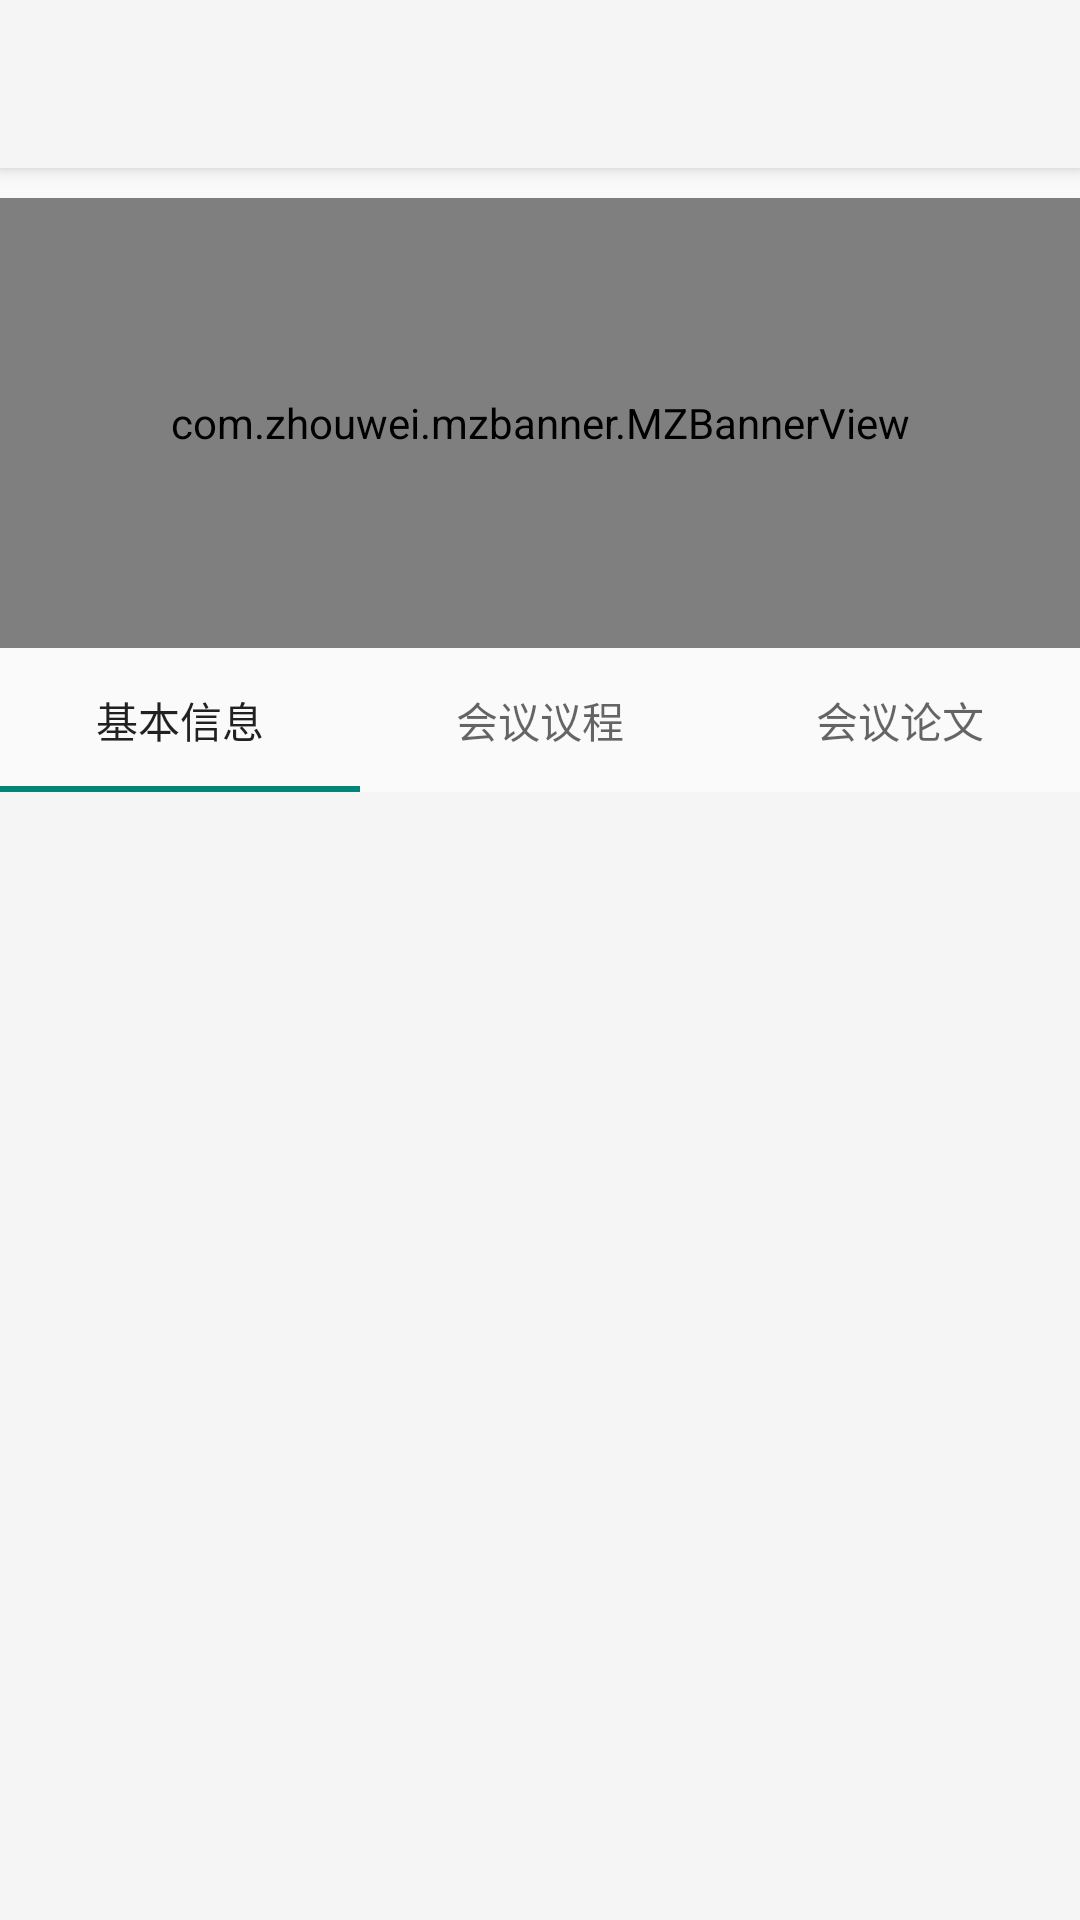

The Android layout XML behind this screen, and the referenced resources:
<!-- AndroidManifest.xml: application theme AppTheme -->
<!-- res/layout/activity_meeting.xml -->
<?xml version="1.0" encoding="utf-8"?>
<LinearLayout xmlns:android="http://schemas.android.com/apk/res/android"
    xmlns:app="http://schemas.android.com/apk/res-auto"
    xmlns:tools="http://schemas.android.com/tools"
    android:id="@+id/layout_meeting_activity"
    android:layout_width="match_parent"
    android:layout_height="match_parent"
    android:orientation="vertical"
    tools:context=".MainActivity">

    <androidx.appcompat.widget.Toolbar
        android:id="@+id/my_toolbar_meeting_activity"
        android:layout_width="match_parent"
        android:layout_height="?attr/actionBarSize"
        android:background="?attr/colorPrimary"
        android:elevation="4dp"
        android:theme="@style/ThemeOverlay.AppCompat.ActionBar"

        app:layout_constraintEnd_toEndOf="parent"
        app:layout_constraintStart_toStartOf="parent"
        app:layout_constraintTop_toTopOf="parent"
        app:popupTheme="@style/ThemeOverlay.AppCompat.ActionBar" />

    <com.zhouwei.mzbanner.MZBannerView
        android:id="@+id/meeting_banner"
        android:layout_width="match_parent"
        android:layout_height="150dp"
        android:layout_marginTop="10dp"
        app:open_mz_mode="true"
        app:middle_page_cover="false"
        app:canLoop="true"
        app:indicatorAlign="center"
        />

    <com.google.android.material.tabs.TabLayout
        android:id="@+id/meeting_activity_tab_layout"
        android:layout_width="match_parent"
        android:layout_height="wrap_content">

        <com.google.android.material.tabs.TabItem
            android:layout_width="wrap_content"
            android:layout_height="wrap_content"
            android:text="@string/tab_label_meeting_info" />

        <com.google.android.material.tabs.TabItem
            android:layout_width="wrap_content"
            android:layout_height="wrap_content"
            android:text="@string/tab_label_meeting_keynotes" />

        <com.google.android.material.tabs.TabItem
            android:layout_width="wrap_content"
            android:layout_height="wrap_content"
            android:text="@string/tab_label_meeting_paper" />

    </com.google.android.material.tabs.TabLayout>

    <androidx.viewpager.widget.ViewPager
        android:id="@+id/meeting_activity_pager"
        android:background="#F5F5F5"
        android:layout_width="match_parent"
        android:layout_height="match_parent">

    </androidx.viewpager.widget.ViewPager>

</LinearLayout>
<!-- resources referenced by this layout -->
<resources>
  <string name="tab_label_meeting_info">基本信息</string>
  <string name="tab_label_meeting_keynotes">会议议程</string>
  <string name="tab_label_meeting_paper">会议论文</string>
  <style name="AppTheme" parent="Theme.AppCompat.Light.NoActionBar">
  
      </style>
</resources>
